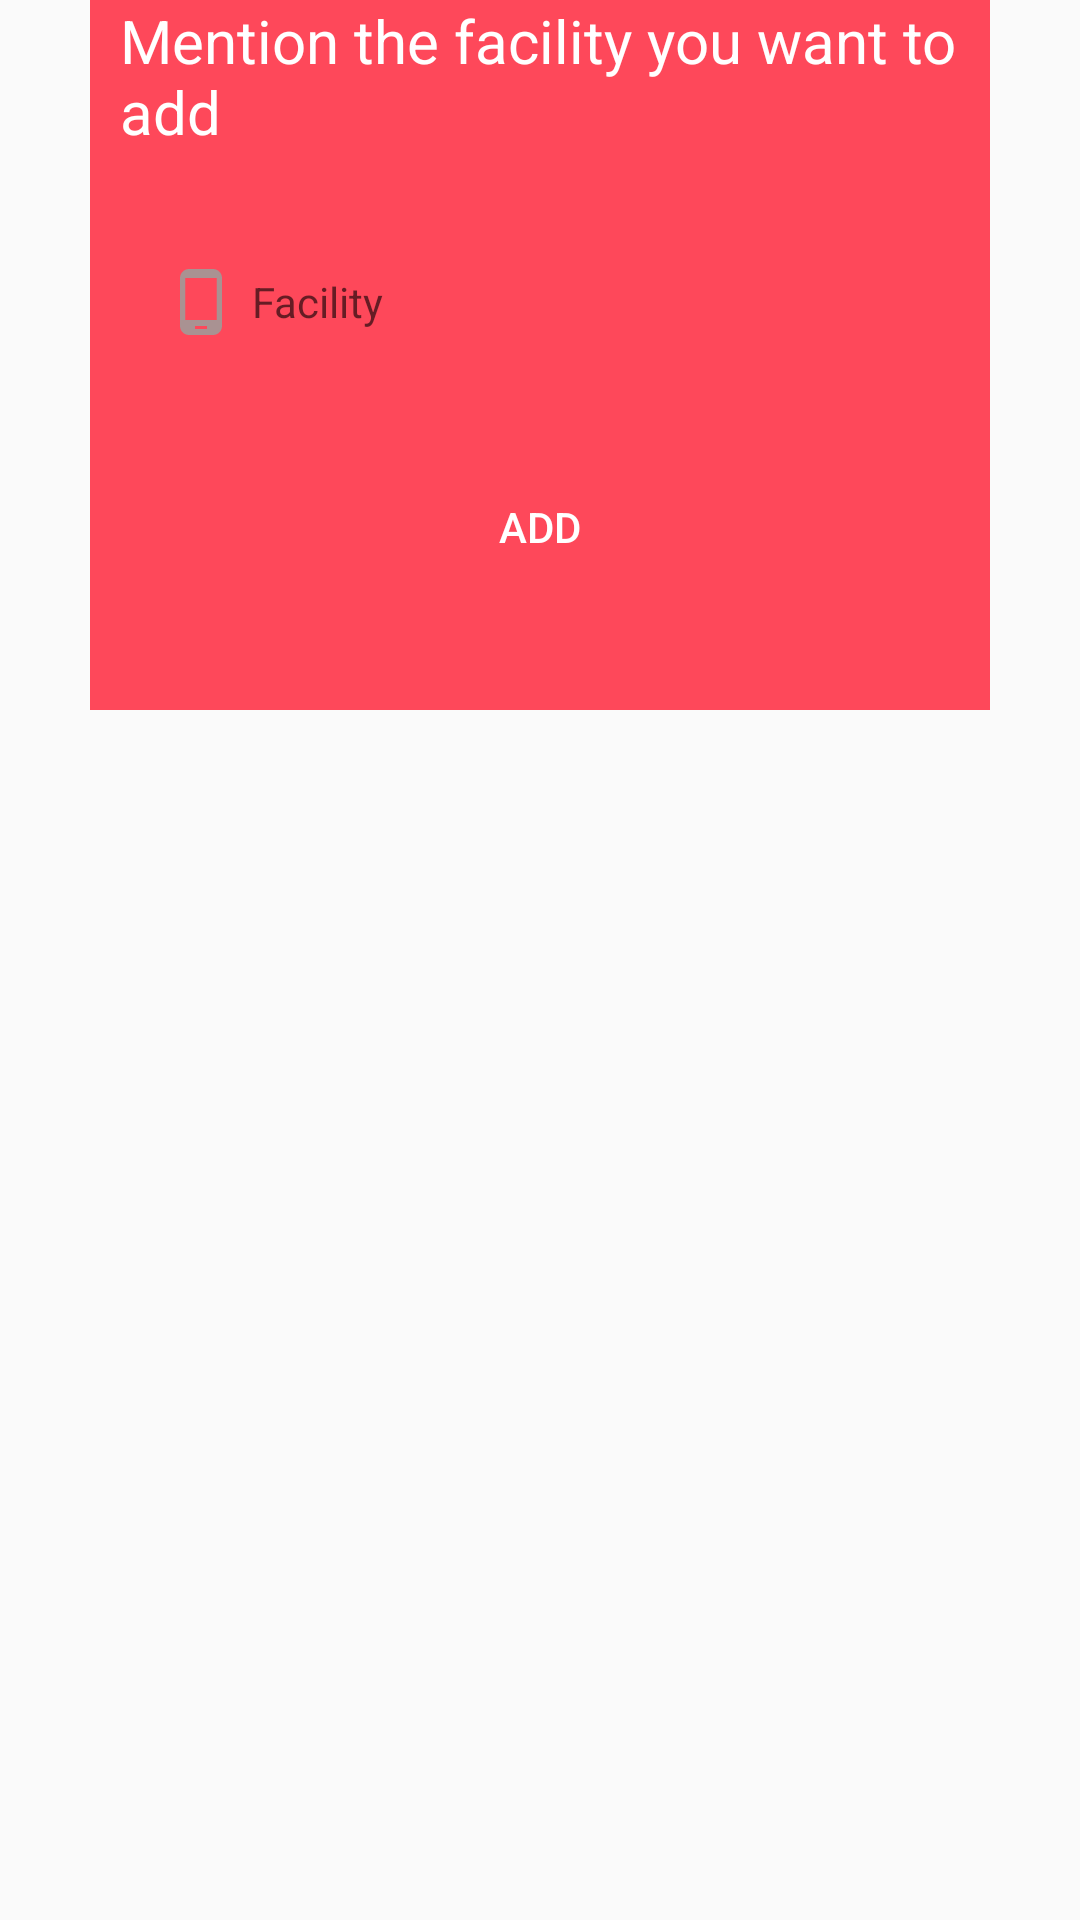

Write the Android layout XML for this screen, with the resource values it uses.
<!-- AndroidManifest.xml: application theme AppTheme -->
<!-- res/layout/activity_add_facility.xml -->
<?xml version="1.0" encoding="utf-8"?>
<RelativeLayout xmlns:android="http://schemas.android.com/apk/res/android"
    xmlns:app="http://schemas.android.com/apk/res-auto"
    xmlns:tools="http://schemas.android.com/tools"
    android:layout_width="match_parent"
    android:layout_height="match_parent"
    tools:context="com.example.www.example.activity.AddFacility">

    <ScrollView
        android:id="@+id/login_scrollView"
        android:layout_width="match_parent"
        android:layout_height="wrap_content"
        android:layout_below="@id/login_logo">

        <LinearLayout
            android:layout_width="match_parent"
            android:layout_height="match_parent"
            android:orientation="vertical"
            android:background="@drawable/trans_white_rectangle"
            android:layout_marginStart="30dp"
            android:layout_marginEnd="30dp"
            >

            <TextView
                android:layout_width="match_parent"
                android:layout_height="wrap_content"
                android:text="Mention the facility you want to add"
                android:textColor="@color/white"
                android:textSize="20sp"
                android:layout_marginBottom="30dp"
                android:paddingStart="10dp"
                android:paddingEnd="10dp"
                />
            <AutoCompleteTextView
                android:layout_width="match_parent"
                android:layout_height="40dp"
                android:hint="Facility"
                android:background="@drawable/rounded_white"
                android:layout_marginStart="15dp"
                android:layout_marginEnd="15dp"
                android:textSize="14sp"
                android:drawablePadding="5dp"
                android:paddingLeft="10dp"
                android:drawableLeft="@drawable/ic_phone"
                android:id="@+id/facility"
                android:layout_marginBottom="10dp"
                />

            <Button
                android:id="@+id/add"
                android:layout_width="wrap_content"
                android:layout_height="50dp"
                android:textColor="@color/white"
                android:text="Add"
                android:textStyle="normal"
                android:background="@drawable/register_button"
                android:layout_gravity="center"
                android:paddingLeft="20dp"
                android:paddingRight="20dp"
                android:layout_marginTop="20dp"
                android:layout_marginBottom="36dp"
                />

        </LinearLayout>

    </ScrollView>

</RelativeLayout>
<!-- resources referenced by this layout -->
<resources>
  <!-- drawable ic_phone (drawable) -->
  <vector xmlns:android="http://schemas.android.com/apk/res/android"
          android:width="24dp"
          android:height="24dp"
          android:viewportWidth="24.0"
          android:viewportHeight="24.0">
      <path
          android:fillColor="#a99292"
          android:pathData="M16,1L8,1C6.34,1 5,2.34 5,4v16c0,1.66 1.34,3 3,3h8c1.66,0 3,-1.34 3,-3L19,4c0,-1.66 -1.34,-3 -3,-3zM14,21h-4v-1h4v1zM17.25,18L6.75,18L6.75,4h10.5v14z"/>
  </vector>
  <!-- drawable trans_white_rectangle (drawable) -->
  <?xml version="1.0" encoding="utf-8"?>
  <selector xmlns:android="http://schemas.android.com/apk/res/android">
  <item>
      <shape>
          <solid android:color="#fe485a">
  
          </solid>
      </shape>
  
  </item>
  </selector>
  <style name="AppTheme" parent="Theme.AppCompat.Light.DarkActionBar">
          
          <item name="windowNoTitle">true</item>
          <item name="windowActionBar">false</item>
          <item name="colorPrimary">#234519</item>
          <item name="colorPrimaryDark">@color/colorPrimaryDark</item>
          <item name="colorAccent">@color/colorAccent</item>
      </style>
  <!-- not gathered from this repository: default colours our renderer supplied (Android Studio template values) -->
  <color name="white">#FFFFFFFF</color>
  <color name="colorPrimaryDark">#FF3700B3</color>
  <color name="colorAccent">#FF03DAC5</color>
</resources>
